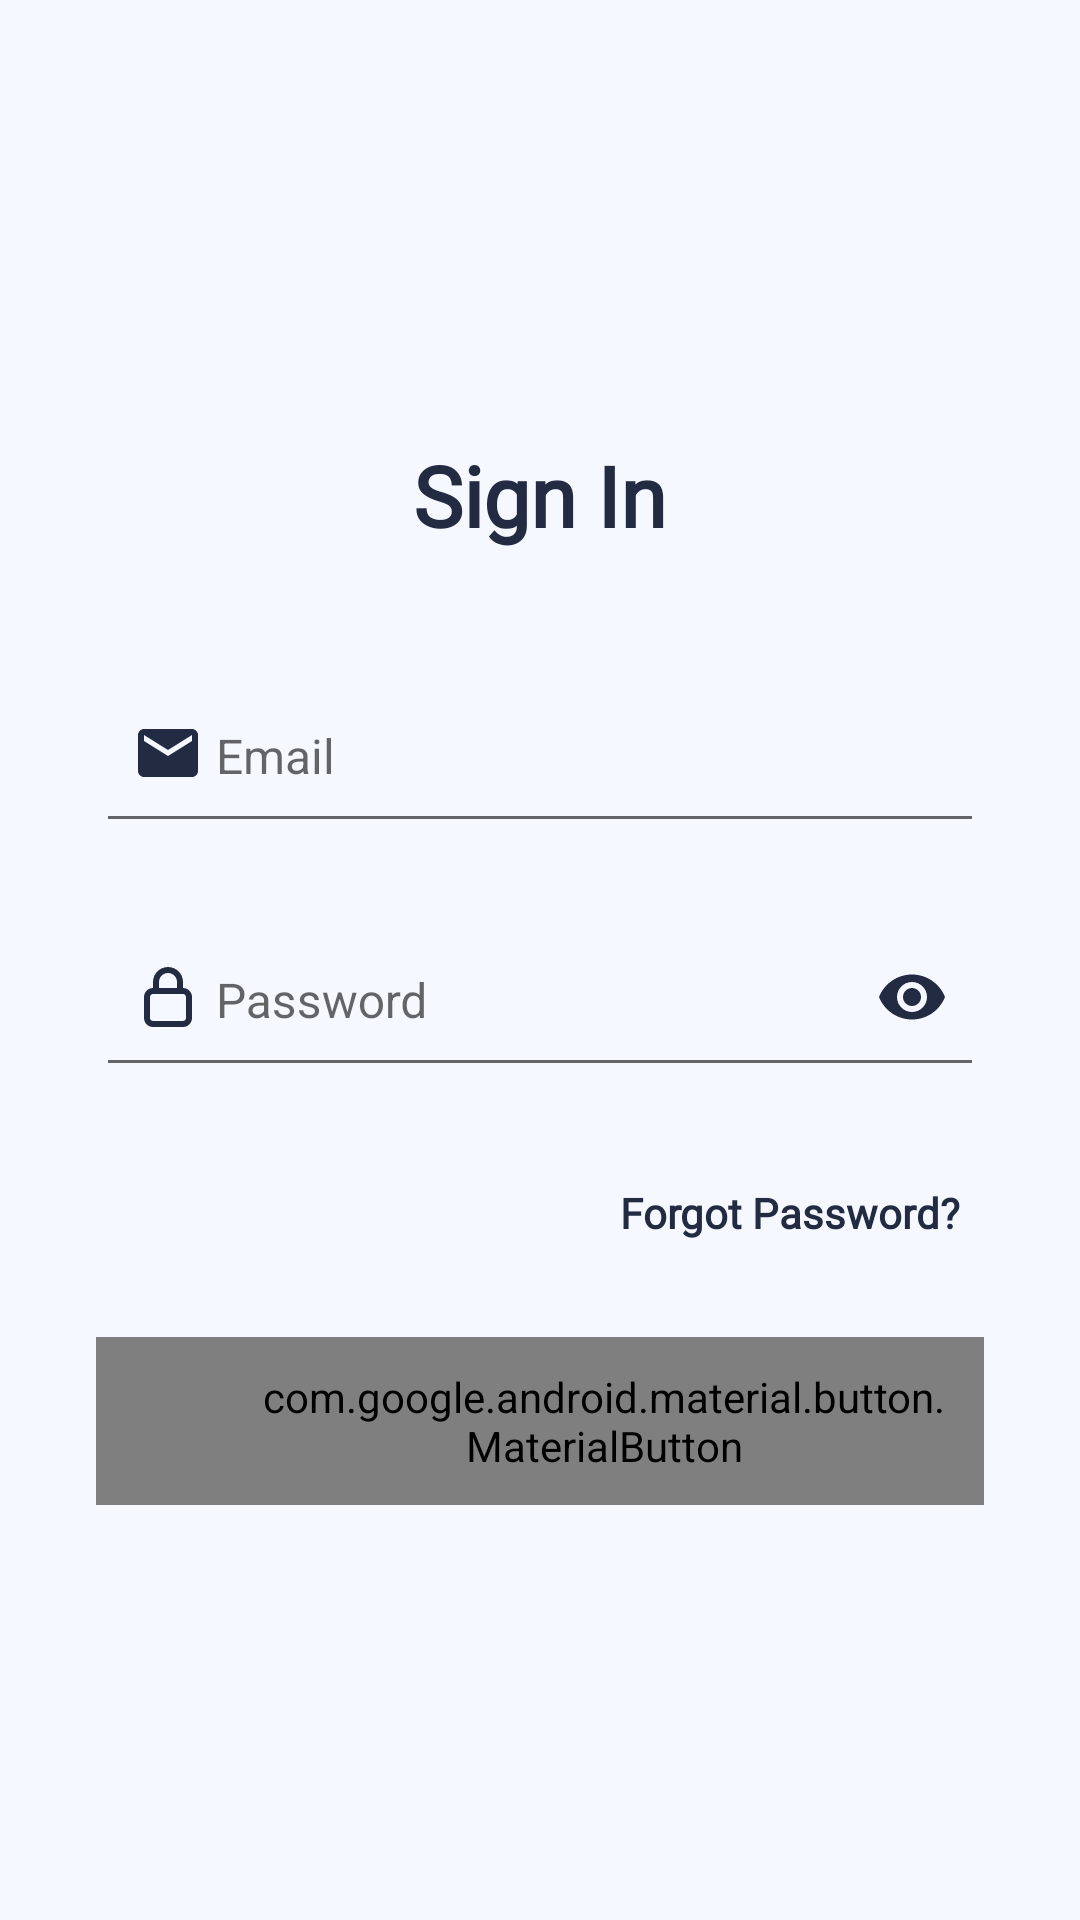

This screen was rendered from an Android layout file. Write that file and the resources it references.
<!-- AndroidManifest.xml: application theme Theme.Zentry -->
<!-- res/layout/fragment_login.xml -->
<?xml version="1.0" encoding="utf-8"?>
<ScrollView xmlns:android="http://schemas.android.com/apk/res/android"
    xmlns:app="http://schemas.android.com/apk/res-auto"
    android:id="@+id/svLoginRoot"
    android:layout_width="match_parent"
    android:layout_height="match_parent"
    android:fillViewport="true"
    android:background="#F5F9FF">

    <LinearLayout
        android:id="@+id/llLoginContent"
        android:layout_width="match_parent"
        android:layout_height="wrap_content"
        android:orientation="vertical"
        android:gravity="center"
        android:padding="32dp">

        
        <TextView
            android:id="@+id/tvLoginTitle"
            android:fontFamily="@font/jostsemibold"
            android:layout_width="wrap_content"
            android:layout_height="wrap_content"
            android:text="Sign In"
            android:textSize="28sp"
            android:textStyle="bold"
            android:textColor="#232B42"
            android:layout_marginTop="32dp"
            android:layout_marginBottom="32dp" />

        
        <com.google.android.material.textfield.TextInputLayout
            android:id="@+id/tilLoginEmail"
            android:layout_width="match_parent"
            android:layout_height="wrap_content"
            android:layout_marginBottom="16dp"
            app:startIconDrawable="@drawable/ic_email"
            app:startIconTint="#232B42"
            app:startIconCheckable="false"
            app:boxBackgroundMode="outline"
            app:boxStrokeColor="#156CF7"
            app:boxCornerRadiusTopStart="12dp"
            app:boxCornerRadiusTopEnd="12dp"
            app:boxCornerRadiusBottomStart="12dp"
            app:boxCornerRadiusBottomEnd="12dp">

            <com.google.android.material.textfield.TextInputEditText
                android:id="@+id/etLoginEmail"
                android:layout_width="match_parent"
                android:layout_height="60dp"
                android:hint="Email"
                android:inputType="textEmailAddress"
                android:paddingStart="40dp"
                android:textColor="#232B42"
                android:textSize="16sp"/>
        </com.google.android.material.textfield.TextInputLayout>

        
        <com.google.android.material.textfield.TextInputLayout
            android:id="@+id/tilLoginPassword"
            android:layout_width="match_parent"
            android:layout_height="wrap_content"
            android:layout_marginBottom="4dp"
            app:startIconDrawable="@drawable/ic_lock"
            app:startIconTint="#232B42"
            app:endIconMode="password_toggle"
            app:endIconTint="#232B42"
            app:errorEnabled="true"
            app:boxBackgroundMode="outline"
            app:boxStrokeColor="#156CF7"
            app:boxCornerRadiusTopStart="12dp"
            app:boxCornerRadiusTopEnd="12dp"
            app:boxCornerRadiusBottomStart="12dp"
            app:boxCornerRadiusBottomEnd="12dp">

            <com.google.android.material.textfield.TextInputEditText
                android:id="@+id/etLoginPassword"
                android:layout_width="match_parent"
                android:layout_height="60dp"
                android:hint="Password"
                android:inputType="textPassword"
                android:paddingStart="40dp"
                android:textColor="#232B42"
                android:textSize="16sp"/>
        </com.google.android.material.textfield.TextInputLayout>

        
        <TextView
            android:id="@+id/tvLoginPasswordError"
            android:layout_width="wrap_content"
            android:layout_height="wrap_content"
            android:text="Enter the correct password"
            android:textColor="#E53935"
            android:textSize="13sp"
            android:visibility="gone"
            android:layout_marginBottom="8dp" />

        
        <LinearLayout
            android:id="@+id/llLoginForgotPasswordContainer"
            android:layout_width="match_parent"
            android:layout_height="wrap_content"
            android:orientation="horizontal"
            android:gravity="center_vertical"
            android:layout_marginBottom="24dp">

            <View
                android:id="@+id/viewLoginSpacer"
                android:layout_width="0dp"
                android:layout_height="1dp"
                android:layout_weight="1" />

            <TextView
                android:id="@+id/tvLoginForgotPassword"
                android:layout_width="wrap_content"
                android:layout_height="wrap_content"
                android:text="Forgot Password?"
                android:textColor="#232B42"
                android:fontFamily="@font/mulishextrabold"
                android:textStyle="bold"
                android:padding="8dp" />
        </LinearLayout>

        
        <com.google.android.material.button.MaterialButton
            android:id="@+id/btnLoginSignIn"
            android:layout_width="match_parent"
            android:layout_height="56dp"
            android:layout_marginBottom="24dp"
            android:text="Sign In"
            android:fontFamily="@font/jostsemibold"
            android:paddingLeft="50dp"
            android:textAllCaps="false"
            android:textColor="#FFFFFF"
            android:textSize="18sp"
            app:backgroundTint="#156CF7"
            app:cornerRadius="28dp"
            app:icon="@drawable/ic_arrow_right"
            app:iconTint="@null"
            app:iconGravity="end"
            app:iconPadding="8dp"
            app:iconSize="40dp"
            android:paddingEnd="7dp" />

        

        

    </LinearLayout>
</ScrollView>
<!-- resources referenced by this layout -->
<resources>
  <!-- drawable ic_arrow_right (drawable) -->
  <vector xmlns:android="http://schemas.android.com/apk/res/android"
      android:width="48dp"
      android:height="48dp"
      android:viewportWidth="48"
      android:viewportHeight="48">
    <path
        android:pathData="M24,24m-24,0a24,24 0,1 1,48 0a24,24 0,1 1,-48 0"
        android:fillColor="#ffffff"/>
    <path
        android:pathData="M14.249,25.867H30.038L24.675,31.17C24.202,31.653 24.212,32.425 24.69,32.902C25.172,33.375 25.953,33.385 26.442,32.917L33.937,25.505C34.172,25.274 34.303,24.96 34.303,24.636V24.631C34.303,24.472 34.27,24.308 34.206,24.158C34.142,24.009 34.05,23.874 33.937,23.758L26.442,16.346C25.948,15.877 25.172,15.887 24.69,16.361C24.207,16.837 24.202,17.61 24.675,18.093L30.038,23.396H14.249C13.561,23.396 13,23.951 13,24.631C13,25.312 13.561,25.867 14.249,25.867Z"
        android:fillColor="#0961F5"
        android:fillType="evenOdd"/>
  </vector>
  <!-- drawable ic_email (drawable) -->
  <vector xmlns:android="http://schemas.android.com/apk/res/android"
      android:width="24dp"
      android:height="24dp"
      android:viewportWidth="24"
      android:viewportHeight="24">
      <path
          android:fillColor="@color/icon_color"
          android:pathData="M20,4L4,4c-1.1,0 -1.99,0.9 -1.99,2L2,18c0,1.1 0.9,2 2,2h16c1.1,0 2,-0.9 2,-2L22,6c0,-1.1 -0.9,-2 -2,-2zM20,8l-8,5 -8,-5L4,6l8,5 8,-5v2z"/>
  </vector>
  <!-- drawable ic_lock (drawable) -->
  <vector xmlns:android="http://schemas.android.com/apk/res/android"
      android:width="24dp"
      android:height="24dp"
      android:viewportWidth="24"
      android:viewportHeight="24">
    <path
        android:pathData="M17,9V7C17,5.674 16.473,4.402 15.535,3.464C14.598,2.527 13.326,2 12,2C10.674,2 9.402,2.527 8.464,3.464C7.527,4.402 7,5.674 7,7L7,9C6.204,9 5.441,9.316 4.879,9.879C4.316,10.441 4,11.204 4,12L4,19C4,19.796 4.316,20.559 4.879,21.121C5.441,21.684 6.204,22 7,22L17,22C17.796,22 18.559,21.684 19.121,21.121C19.684,20.559 20,19.796 20,19L20,12C20,11.204 19.684,10.441 19.121,9.879C18.559,9.316 17.796,9 17,9ZM9,7C9,6.204 9.316,5.441 9.879,4.879C10.441,4.316 11.204,4 12,4C12.796,4 13.559,4.316 14.121,4.879C14.684,5.441 15,6.204 15,7L15,9L9,9V7ZM18,19C18,19.265 17.895,19.52 17.707,19.707C17.52,19.895 17.265,20 17,20L7,20C6.735,20 6.48,19.895 6.293,19.707C6.105,19.52 6,19.265 6,19L6,12C6,11.735 6.105,11.48 6.293,11.293C6.48,11.105 6.735,11 7,11L17,11C17.265,11 17.52,11.105 17.707,11.293C17.895,11.48 18,11.735 18,12L18,19Z"
        android:fillColor="#000000"/>
  </vector>
  <style name="Theme.Zentry" parent="Theme.AppCompat.Light.DarkActionBar">
          
          <item name="colorPrimary">@color/purple_500</item>
          <item name="colorPrimaryVariant">@color/purple_700</item>
          <item name="colorOnPrimary">@color/white</item>
          
          <item name="colorSecondary">@color/teal_200</item>
          <item name="colorSecondaryVariant">@color/teal_700</item>
          <item name="colorOnSecondary">@color/black</item>
      </style>
  <color name="icon_color">#9E9E9E</color>
  <color name="purple_500">#FF6200EE</color>
  <color name="purple_700">#FF3700B3</color>
  <color name="white">#FFFFFFFF</color>
  <color name="teal_200">#FF03DAC5</color>
  <color name="teal_700">#FF018786</color>
  <color name="black">#FF000000</color>
</resources>
